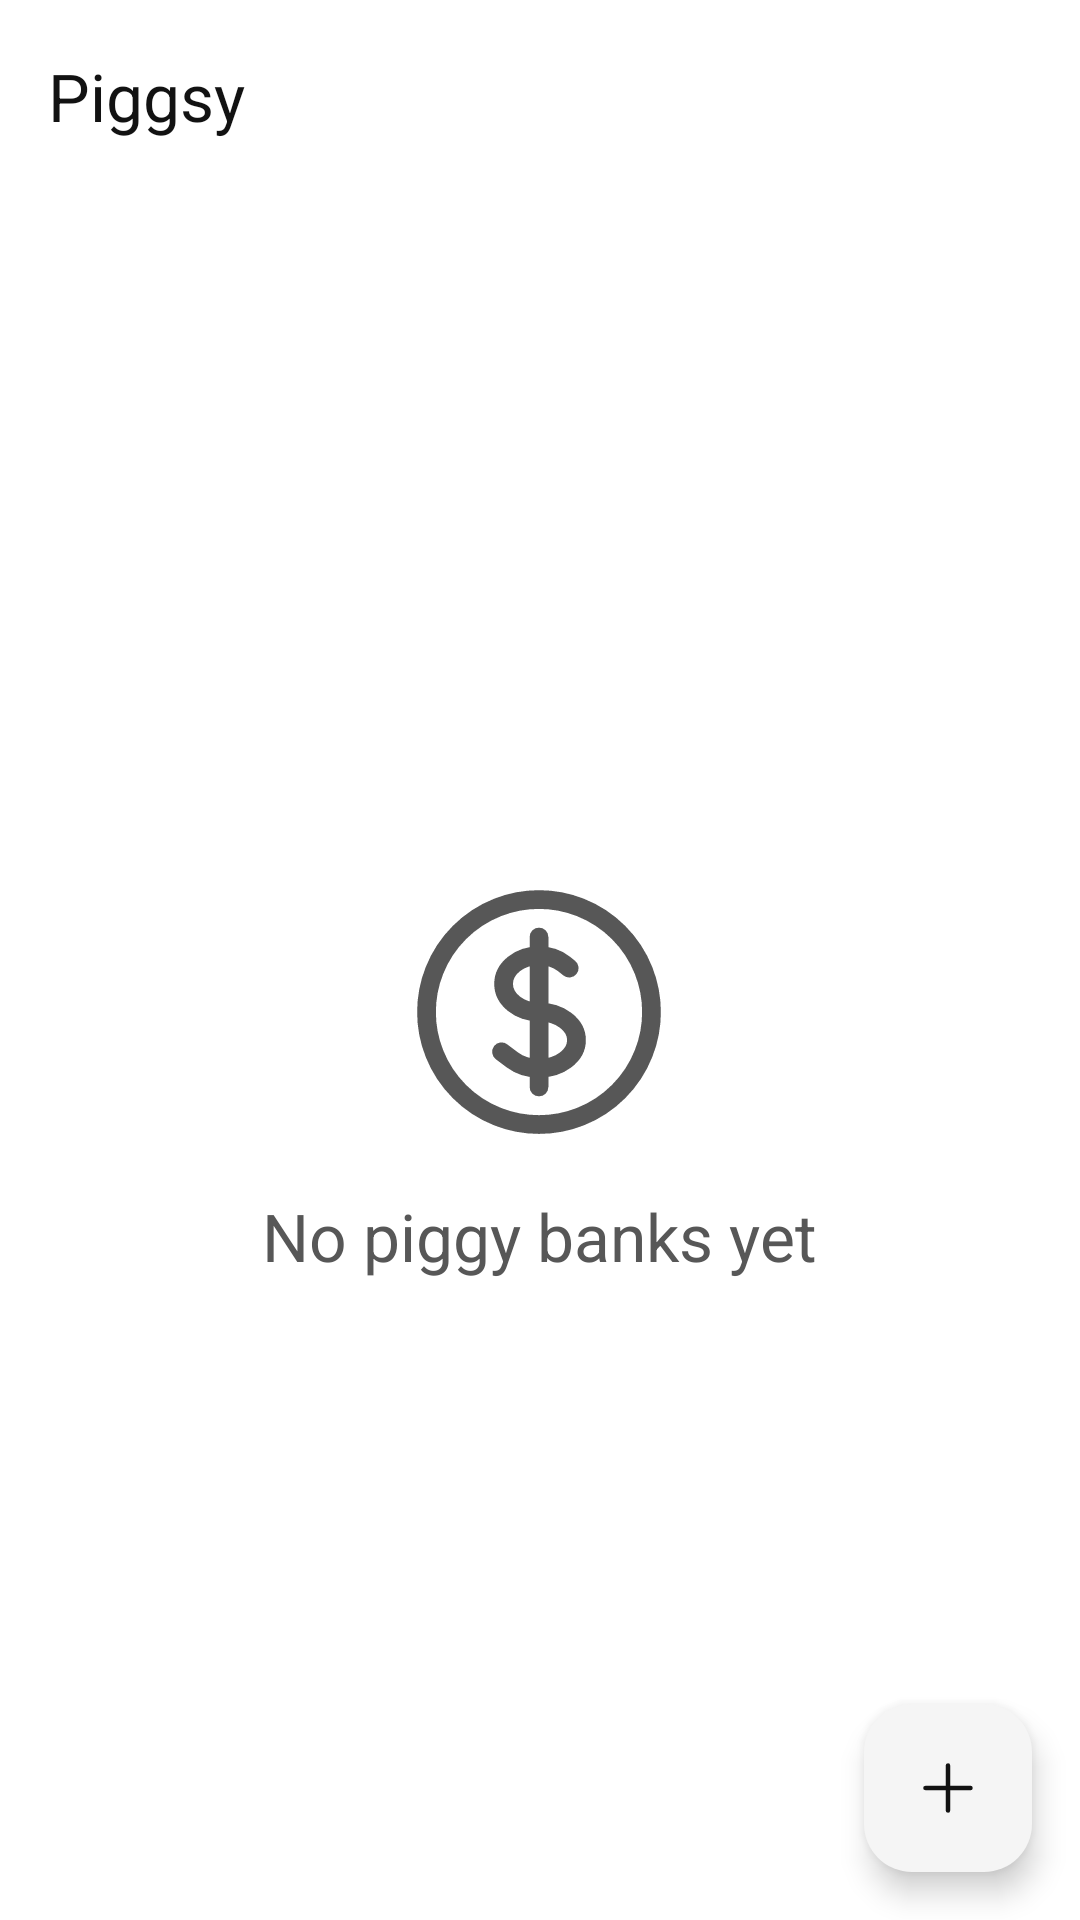

Reconstruct the res/layout file that produces this screen, plus the resources it refers to.
<!-- AndroidManifest.xml: application theme Theme.Piggsy -->
<!-- res/layout/activity_main.xml -->
<androidx.coordinatorlayout.widget.CoordinatorLayout
    xmlns:android="http://schemas.android.com/apk/res/android"
    xmlns:app="http://schemas.android.com/apk/res-auto"
    xmlns:tools="http://schemas.android.com/tools"
    android:layout_width="match_parent"
    android:layout_height="match_parent"
    tools:context=".ui.activities.MainActivity">

    <LinearLayout
        android:layout_width="match_parent"
        android:layout_height="match_parent"
        android:orientation="vertical">

        <com.google.android.material.appbar.AppBarLayout
            android:id="@+id/app_bar"
            android:layout_width="match_parent"
            android:layout_height="wrap_content"
            android:fitsSystemWindows="true"
            app:liftOnScroll="false"
            app:liftOnScrollColor="?attr/colorSurface">

            <com.google.android.material.appbar.MaterialToolbar
                android:id="@+id/toolbar"
                android:layout_width="match_parent"
                android:layout_height="wrap_content"
                app:title="@string/toolbar_main"
                app:titleTextColor="?attr/colorOnSurface"
                app:layout_scrollFlags="enterAlways|scroll|snap" />
        </com.google.android.material.appbar.AppBarLayout>

        <FrameLayout
            android:layout_width="match_parent"
            android:layout_height="match_parent">

            <LinearLayout
                android:id="@+id/empty_indicator"
                android:orientation="vertical"
                android:layout_gravity="center"
                android:layout_width="wrap_content"
                android:layout_height="wrap_content">

                <ImageView
                    android:layout_width="100dp"
                    android:layout_height="100dp"
                    android:layout_gravity="center"
                    android:layout_margin="10dp"
                    android:src="@drawable/ic_dollar_hero"
                    tools:ignore="ContentDescription"
                    app:tint="?attr/colorOnSurfaceVariant" />

                <com.google.android.material.textview.MaterialTextView
                    android:text="@string/empty_indicator_main"
                    android:textAppearance="?attr/textAppearanceTitleLarge"
                    android:textColor="?attr/colorOnSurfaceVariant"
                    android:textAlignment="center"
                    android:layout_gravity="center"
                    android:layout_width="wrap_content"
                    android:layout_height="wrap_content"/>
            </LinearLayout>

            <androidx.recyclerview.widget.RecyclerView
                android:id="@+id/saving_list"
                android:paddingBottom="88dp"
                android:clipToPadding="false"
                android:layout_width="match_parent"
                android:layout_height="match_parent" />
        </FrameLayout>
    </LinearLayout>

    <com.google.android.material.floatingactionbutton.FloatingActionButton
        android:id="@+id/create_saving"
        android:layout_width="wrap_content"
        android:layout_height="wrap_content"
        android:layout_gravity="end|bottom"
        android:layout_marginEnd="16dp"
        android:layout_marginBottom="16dp"
        android:src="@drawable/ic_add_hero"
        android:importantForAccessibility="no"
        app:layout_behavior="com.google.android.material.behavior.HideBottomViewOnScrollBehavior" />

</androidx.coordinatorlayout.widget.CoordinatorLayout>
<!-- resources referenced by this layout -->
<resources>
  <!-- drawable ic_add_hero (drawable) -->
  <vector xmlns:android="http://schemas.android.com/apk/res/android"
      android:width="24dp"
      android:height="24dp"
      android:viewportWidth="24"
      android:viewportHeight="24">
    <path
        android:pathData="M12,4.5v15m7.5,-7.5h-15"
        android:strokeLineJoin="round"
        android:strokeWidth="1.5"
        android:fillColor="#00000000"
        android:strokeColor="?attr/colorSecondary"
        android:strokeLineCap="round"/>
  </vector>
  <!-- drawable ic_dollar_hero (drawable) -->
  <vector xmlns:android="http://schemas.android.com/apk/res/android"
      android:width="24dp"
      android:height="24dp"
      android:viewportWidth="24"
      android:viewportHeight="24">
    <path
        android:pathData="M12,6v12m-3,-2.818 l0.879,0.659c1.171,0.879 3.07,0.879 4.242,0 1.172,-0.879 1.172,-2.303 0,-3.182C13.536,12.219 12.768,12 12,12c-0.725,0 -1.45,-0.22 -2.003,-0.659 -1.106,-0.879 -1.106,-2.303 0,-3.182s2.9,-0.879 4.006,0l0.415,0.33M21,12a9,9 0,1 1,-18 0,9 9,0 0,1 18,0Z"
        android:strokeLineJoin="round"
        android:strokeWidth="1.5"
        android:fillColor="#00000000"
        android:strokeColor="?attr/colorSecondary"
        android:strokeLineCap="round"/>
  </vector>
  <string name="empty_indicator_main">No piggy banks yet</string>
  <string name="toolbar_main">Piggsy</string>
  <color name="md_theme_primary">#282828</color>
  <color name="md_theme_onPrimary">#FFFFFF</color>
  <color name="md_theme_primaryContainer">#F5F5F5</color>
  <color name="md_theme_onPrimaryContainer">#121212</color>
  <color name="md_theme_secondary">#575757</color>
  <color name="md_theme_onSecondary">#FFFFFF</color>
  <color name="md_theme_secondaryContainer">#F0F0F0</color>
  <color name="md_theme_onSecondaryContainer">#282828</color>
  <color name="md_theme_tertiary">#CCAA3F</color>
  <color name="md_theme_onTertiary">#FFFFFF</color>
  <color name="md_theme_tertiaryContainer">#FFF8E1</color>
  <color name="md_theme_onTertiaryContainer">#8B7A00</color>
  <color name="md_theme_error">#BA1A1A</color>
  <color name="md_theme_onError">#FFFFFF</color>
  <color name="md_theme_errorContainer">#FFDAD6</color>
  <color name="md_theme_onErrorContainer">#93000A</color>
  <color name="md_theme_background">#FFFFFF</color>
  <color name="md_theme_onBackground">#121212</color>
  <color name="md_theme_surface">#FFFFFF</color>
  <color name="md_theme_onSurface">#121212</color>
  <color name="md_theme_surfaceVariant">#F5F5F5</color>
  <color name="md_theme_onSurfaceVariant">#575757</color>
  <color name="md_theme_outline">#575757</color>
  <color name="md_theme_outlineVariant">#E0E0E0</color>
  <color name="md_theme_inverseSurface">#282828</color>
  <color name="md_theme_inverseOnSurface">#FFFFFF</color>
  <color name="md_theme_inversePrimary">#CCAA3F</color>
  <color name="md_theme_surfaceDim">#F5F5F5</color>
  <color name="md_theme_surfaceBright">#FFFFFF</color>
  <color name="md_theme_surfaceContainerLowest">#FFFFFF</color>
  <color name="md_theme_surfaceContainerLow">#FAFAFA</color>
  <color name="md_theme_surfaceContainer">#F5F5F5</color>
  <color name="md_theme_surfaceContainerHigh">#F0F0F0</color>
  <color name="md_theme_surfaceContainerHighest">#E8E8E8</color>
</resources>
